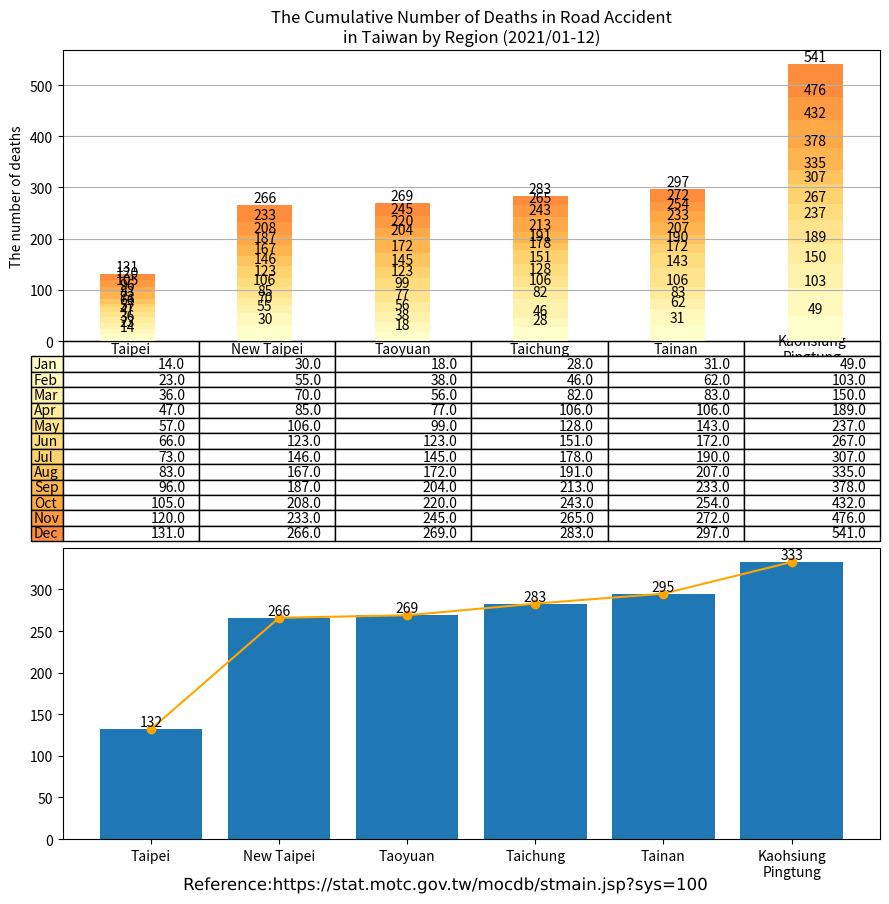

Source code (Python):
import matplotlib.cm as cm
import matplotlib.patheffects as path_effects
import matplotlib.pyplot as plt
import numpy as np
import pandas as pd

administrative_duty = ["Taipei", "New Taipei", "Taoyuan", "Taichung", "Tainan", "Kaohsiung\nPingtung"]

month = ["Jan", "Feb", "Mar", "Apr", "May", "Jun", "Jul", "Aug", "Sep", "Oct", "Nov", "Dec"]

month_as_of_now = ["Jan", "Feb", "Mar", "Apr", "May", "Jun", "Jul", "Aug", "Sep", "Oct", "Nov", "Dec"]

deaths = [[14, 30, 18, 28, 31, 31+18],  # January
          [9, 25, 20, 18, 31, 39+15],  # February
          [13, 15, 18, 36, 21, 28+19],  # March
          [11, 15, 21, 24, 23, 25+14],  # April
          [10, 21, 22, 22, 37, 34+14],  # May
          [9, 17, 24, 23, 29, 20+10],  # June
          [7, 23, 22, 27, 18, 16+24],  # July
          [10, 21, 27, 13, 17, 15+13], # August
          [13, 20, 32, 22, 26, 29+14], # September
          [9, 21, 16, 30, 21, 33+21], # October
          [15, 25, 25, 22, 18, 26+18], # November
          [11, 33, 24, 18, 25, 37+28], # December
          ]

df = pd.DataFrame(data=deaths,
                  index=month_as_of_now,
                  columns=administrative_duty)
print(df)

# Get some pastel shades for the colors[3]

# Matplotlib has a number of built-in colormaps accessible via matplotlib.cm.get_cmap.[4]
cmap = cm.get_cmap("YlOrRd")  # Colormap reference[5]
colors = cmap(np.linspace(0, 0.5, len(month_as_of_now)))
n_rows = len(deaths)

index = np.arange(len(administrative_duty)) + 0.3
bar_width = 0.4

figure, (axes, axes2) = plt.subplots(2, figsize=(9, 9))

# Initialize the vertical-offset for the stacked bar chart.
y_offset = np.zeros(len(administrative_duty))

# Plot bars and create text labels for the table
cell_text = []
for row in range(n_rows):
    plot = axes.bar(index, deaths[row], bar_width, bottom=y_offset, color=colors[row])
    #    axes.bar_label(axes.containers[0], label_type='center')
    y_offset = y_offset + deaths[row]
    cell_text.append([x for x in y_offset])

    i = 0

    # Each iteration of this for loop labels each bar with corresponding value for the given year
    for rectangle in plot:
        height = rectangle.get_height()
        axes.text(rectangle.get_x() + rectangle.get_width() / 2, y_offset[i], '%d' % int(y_offset[i]),
                  horizontalalignment='center', verticalalignment='bottom')

        i = i + 1

# Add a table at the bottom of the axes
the_table = axes.table(cellText=cell_text,
                       rowLabels=month_as_of_now,
                       rowColours=colors,
                       colLabels=administrative_duty,
                       loc='bottom')

# Adjust layout to make room for the table:
plt.subplots_adjust(left=0.2, bottom=0.2)

axes.set_ylabel("The number of deaths")
axes.set_xticks([])
axes.set_title("The Cumulative Number of Deaths in Road Accident\nin Taiwan by Region (2021/01-12)")

axes.grid(True)  # pyplot.grid [1][2]

axes2.bar(administrative_duty, [132, 266, 269, 283, 295, 333])
axes2.bar_label(axes2.containers[0], label_type='edge')
axes2.plot(administrative_duty, [132, 266, 269, 283, 295, 333], '-o', color='orange')

figure.tight_layout()

# matplotlib text [1][2]
text = figure.text(0.5, 0.01,
                   'Reference:https://stat.motc.gov.tw/mocdb/stmain.jsp?sys=100',
                   horizontalalignment='center',
                   verticalalignment='center',
                   size=12,
                   fontproperties='MS Gothic')

text.set_path_effects([path_effects.Normal()])

plt.show()

# References:
# 1. https://matplotlib.org/stable/api/_as_gen/matplotlib.pyplot.grid.html
# 2. https://matplotlib.org/stable/gallery/subplots_axes_and_figures/geo_demo.html#sphx-glr-gallery-subplots-axes-and-figures-geo-demo-py
# 3. https://stackoverflow.com/a/51454824
# 4. https://matplotlib.org/stable/tutorials/colors/colormaps.html
# 5. https://matplotlib.org/stable/gallery/color/colormap_reference.html

# Adapted from: https://matplotlib.org/stable/gallery/misc/table_demo.html
